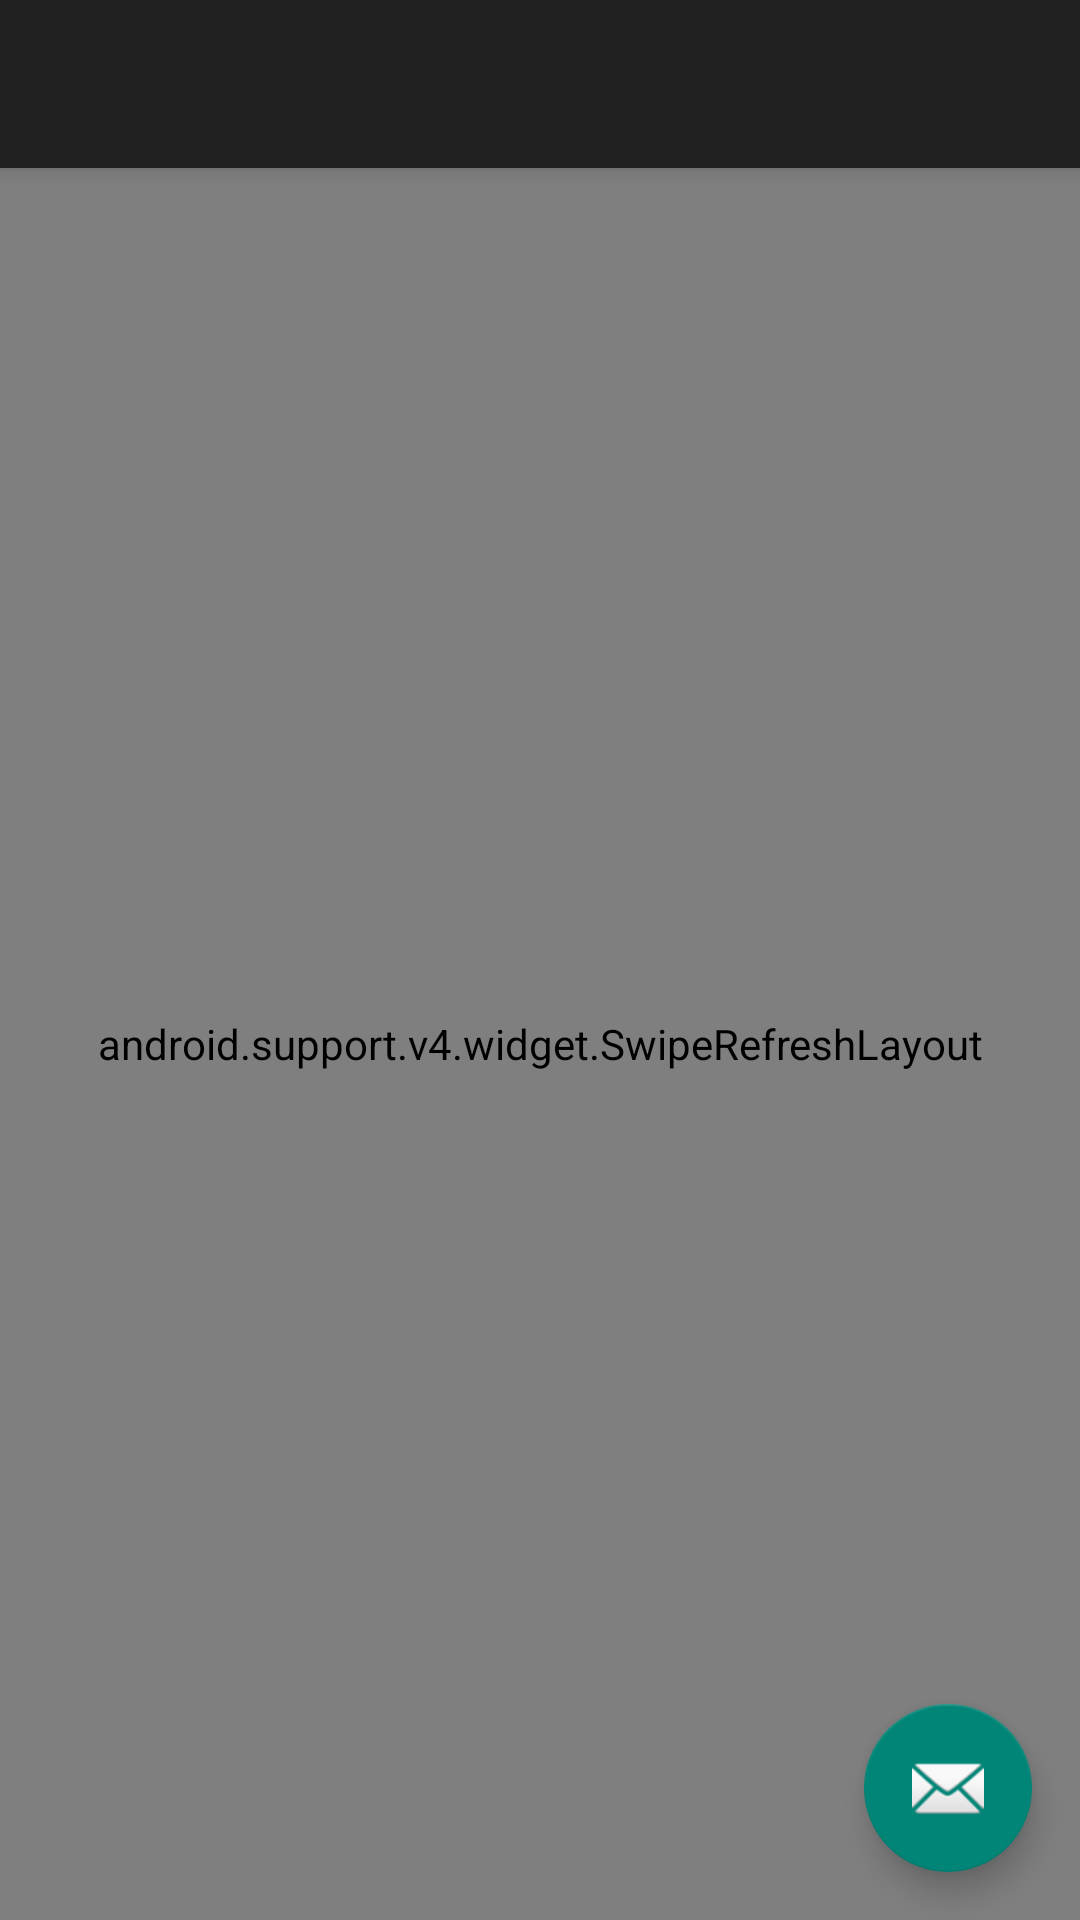

Produce the Android XML layout that renders to this screen, including the resource entries it uses.
<!-- AndroidManifest.xml: application theme AppTheme -->
<!-- res/layout/activity_log_work.xml -->
<?xml version="1.0" encoding="utf-8"?>
<android.support.design.widget.CoordinatorLayout
    xmlns:android="http://schemas.android.com/apk/res/android"
    xmlns:app="http://schemas.android.com/apk/res-auto"
    xmlns:tools="http://schemas.android.com/tools"
    android:layout_width="match_parent"
    android:layout_height="match_parent"
    tools:context="com.hw.szoftarch.worklogger.LogWorkActivity">

    <android.support.design.widget.AppBarLayout
        android:layout_width="match_parent"
        android:layout_height="wrap_content"
        android:theme="@style/AppTheme.AppBarOverlay">

        <android.support.v7.widget.Toolbar
            android:id="@+id/toolbar"
            android:layout_width="match_parent"
            android:layout_height="?attr/actionBarSize"
            android:background="?attr/colorPrimary"
            app:popupTheme="@style/AppTheme.PopupOverlay"/>

    </android.support.design.widget.AppBarLayout>

    <include layout="@layout/content_log_work"/>

    <android.support.design.widget.FloatingActionButton
        android:id="@+id/fab"
        android:layout_width="wrap_content"
        android:layout_height="wrap_content"
        android:layout_gravity="bottom|end"
        android:layout_margin="@dimen/fab_margin"
        app:srcCompat="@android:drawable/ic_dialog_email"/>

</android.support.design.widget.CoordinatorLayout>
<!-- res/layout/content_log_work.xml (included above) -->
<?xml version="1.0" encoding="utf-8"?>
<android.support.constraint.ConstraintLayout
    xmlns:android="http://schemas.android.com/apk/res/android"
    xmlns:app="http://schemas.android.com/apk/res-auto"
    xmlns:tools="http://schemas.android.com/tools"
    android:layout_width="match_parent"
    android:layout_height="match_parent"
    app:layout_behavior="@string/appbar_scrolling_view_behavior"
    tools:context="com.hw.szoftarch.worklogger.workinghour.LogWorkActivity"
    tools:showIn="@layout/app_bar_log_work">

    <android.support.v4.widget.SwipeRefreshLayout
        android:id="@+id/swiperefresh"
        android:layout_width="match_parent"
        android:layout_height="match_parent">

        <ListView
            android:id="@android:id/list"
            android:layout_width="match_parent"
            android:layout_height="match_parent"
            android:scrollbars="vertical"/>

    </android.support.v4.widget.SwipeRefreshLayout>

</android.support.constraint.ConstraintLayout>
<!-- res/layout/app_bar_log_work.xml (included above) -->
<?xml version="1.0" encoding="utf-8"?>
<android.support.design.widget.CoordinatorLayout
    xmlns:android="http://schemas.android.com/apk/res/android"
    xmlns:app="http://schemas.android.com/apk/res-auto"
    xmlns:tools="http://schemas.android.com/tools"
    android:layout_width="match_parent"
    android:layout_height="match_parent"
    tools:context="com.hw.szoftarch.worklogger.workinghour.WorkingHourActivity">

    <android.support.design.widget.AppBarLayout
        android:layout_width="match_parent"
        android:layout_height="wrap_content"
        android:theme="@style/AppTheme.AppBarOverlay">

        <android.support.v7.widget.Toolbar
            android:id="@+id/toolbar"
            android:layout_width="match_parent"
            android:layout_height="?attr/actionBarSize"
            android:background="?attr/colorPrimary"
            app:popupTheme="@style/AppTheme.PopupOverlay"/>

    </android.support.design.widget.AppBarLayout>

    <include layout="@layout/content_log_work"/>

    <android.support.design.widget.FloatingActionButton
        android:id="@+id/fab_stopwatch"
        android:layout_width="wrap_content"
        android:layout_height="wrap_content"
        android:layout_marginBottom="160dp"
        android:layout_gravity="bottom|end"
        android:layout_marginEnd="@dimen/fab_margin"
        android:visibility="invisible"
        app:backgroundTint="@color/colorFAB2"
        app:elevation="6dp"
        app:pressedTranslationZ="12dp"
        android:src="@drawable/ic_watch_later_white_24dp" />

    <android.support.design.widget.FloatingActionButton
        android:id="@+id/fab_manual"
        android:layout_width="wrap_content"
        android:layout_height="wrap_content"
        android:layout_marginBottom="90dp"
        android:layout_gravity="bottom|end"
        android:layout_marginEnd="@dimen/fab_margin"
        android:visibility="invisible"
        app:elevation="6dp"
        app:backgroundTint="@color/colorFAB1"
        app:pressedTranslationZ="12dp"
        android:src="@drawable/ic_create_white_24dp" />

    <android.support.design.widget.FloatingActionButton
        android:id="@+id/fab"
        android:layout_width="wrap_content"
        android:layout_height="wrap_content"
        android:layout_gravity="bottom|end"
        app:elevation="6dp"
        app:backgroundTint="@color/colorAccent"
        app:pressedTranslationZ="12dp"
        android:layout_margin="@dimen/fab_margin"
        android:src="@drawable/ic_add_white_24dp" />

</android.support.design.widget.CoordinatorLayout>
<!-- resources referenced by this layout -->
<resources>
  <color name="colorAccent">#F44336</color>
  <color name="colorFAB1">#2196F3</color>
  <color name="colorFAB2">#4CAF50</color>
  <dimen name="fab_margin">16dp</dimen>
  <style name="AppTheme.AppBarOverlay" parent="ThemeOverlay.AppCompat.Dark.ActionBar" />
  <style name="AppTheme.PopupOverlay" parent="ThemeOverlay.AppCompat.Light" />
  <style name="AppTheme" parent="Theme.AppCompat.Light.DarkActionBar">
          
      </style>
</resources>
